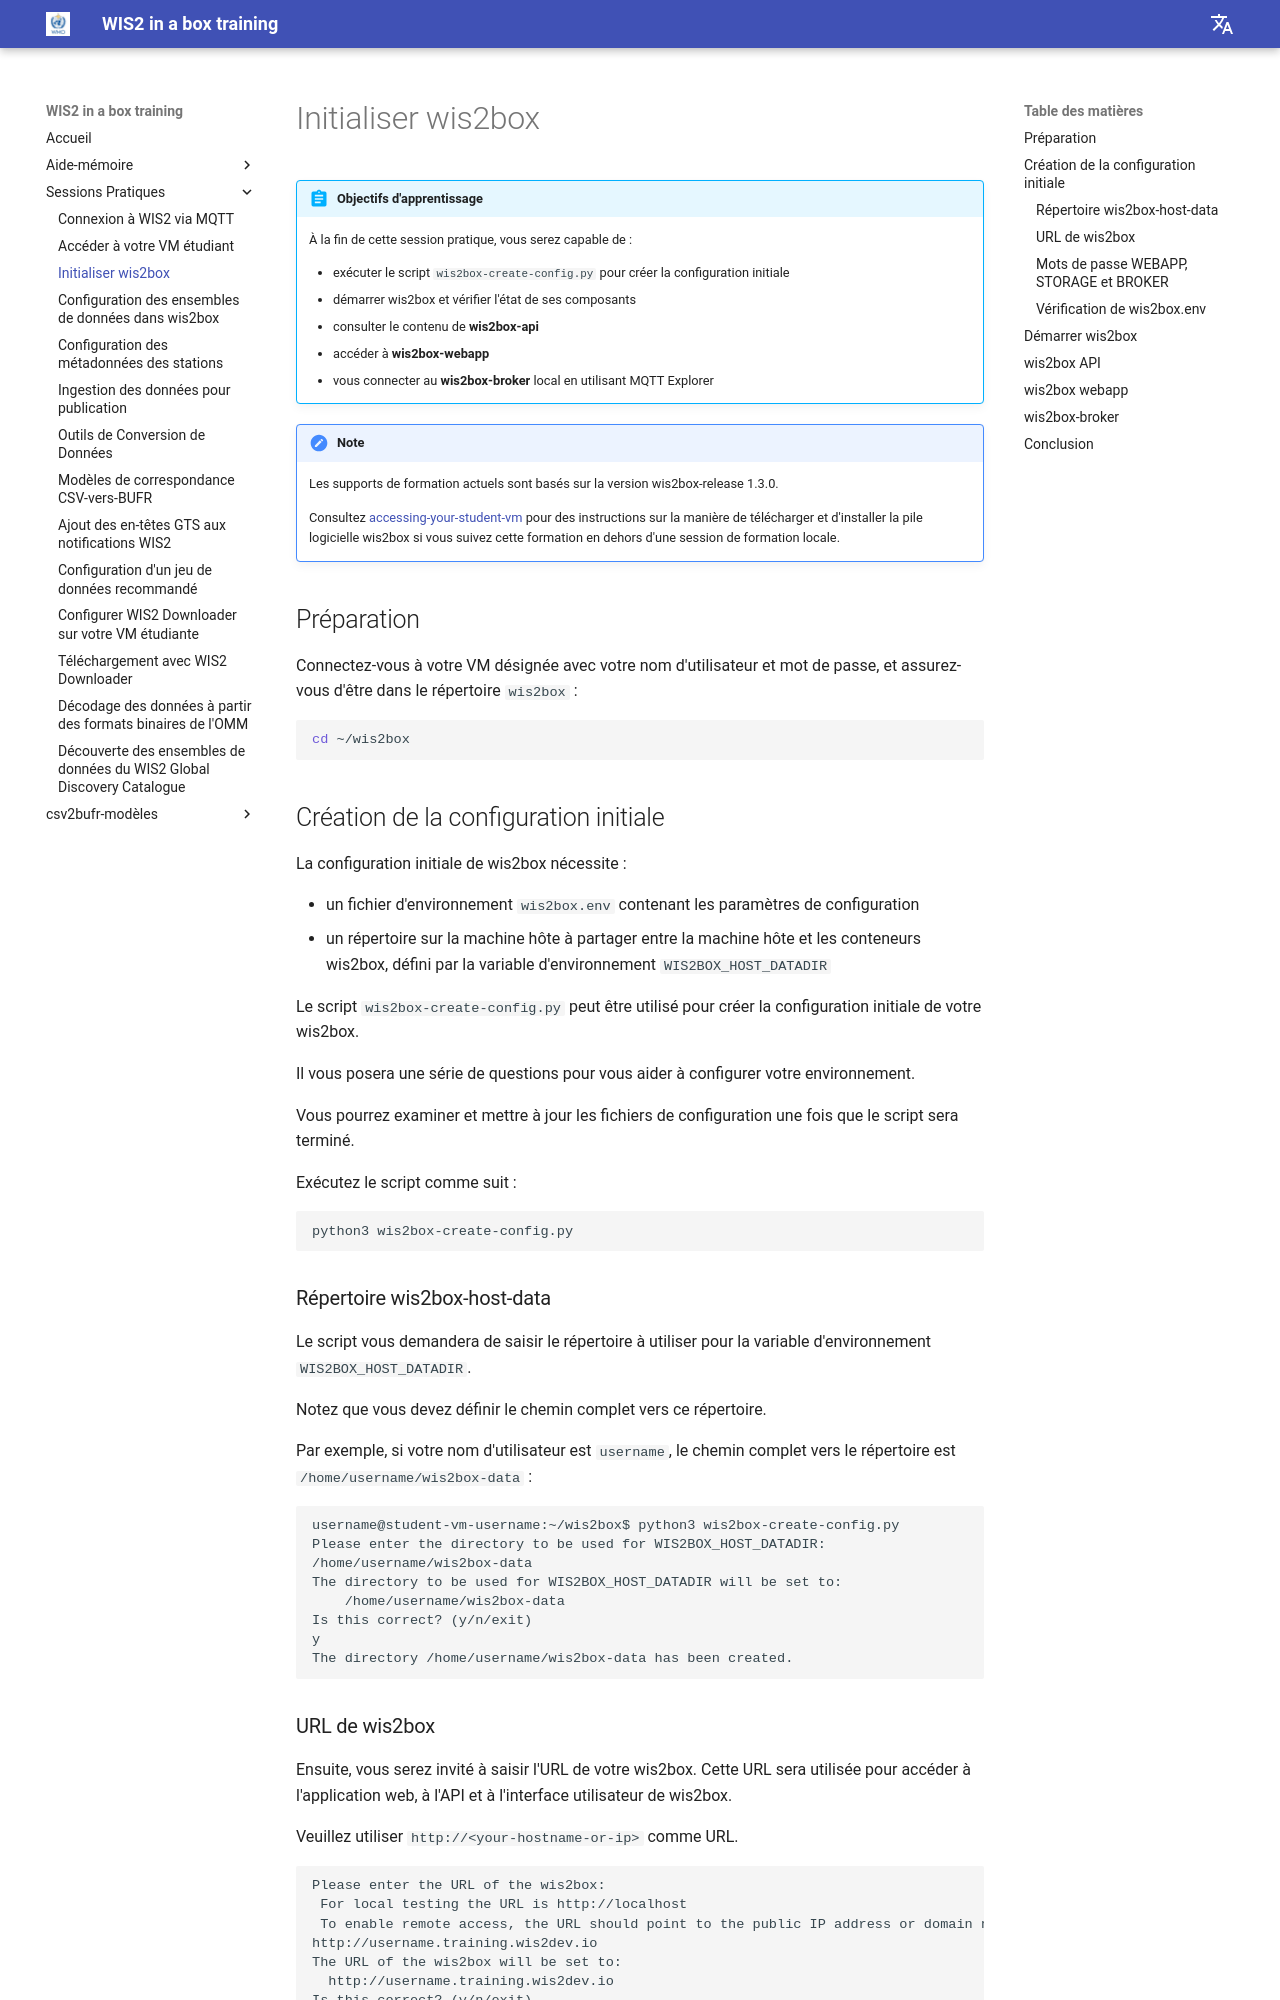

repository: wmo-im/wis2box-training · page: fr/practical-sessions/initializing-wis2box/index.html · generator: mkdocs

---
title: Initialiser wis2box
---

# Initialiser wis2box

!!! abstract "Objectifs d'apprentissage"

    À la fin de cette session pratique, vous serez capable de :

    - exécuter le script `wis2box-create-config.py` pour créer la configuration initiale
    - démarrer wis2box et vérifier l'état de ses composants
    - consulter le contenu de **wis2box-api**
    - accéder à **wis2box-webapp**
    - vous connecter au **wis2box-broker** local en utilisant MQTT Explorer

!!! note

    Les supports de formation actuels sont basés sur la version wis2box-release 1.3.0. 
    
    Consultez [accessing-your-student-vm](./accessing-your-student-vm.md) pour des instructions sur la manière de télécharger et d'installer la pile logicielle wis2box si vous suivez cette formation en dehors d'une session de formation locale.

## Préparation

Connectez-vous à votre VM désignée avec votre nom d'utilisateur et mot de passe, et assurez-vous d'être dans le répertoire `wis2box` :

```bash
cd ~/wis2box
```

## Création de la configuration initiale

La configuration initiale de wis2box nécessite :

- un fichier d'environnement `wis2box.env` contenant les paramètres de configuration
- un répertoire sur la machine hôte à partager entre la machine hôte et les conteneurs wis2box, défini par la variable d'environnement `WIS2BOX_HOST_DATADIR`

Le script `wis2box-create-config.py` peut être utilisé pour créer la configuration initiale de votre wis2box. 

Il vous posera une série de questions pour vous aider à configurer votre environnement.

Vous pourrez examiner et mettre à jour les fichiers de configuration une fois que le script sera terminé.

Exécutez le script comme suit :

```bash
python3 wis2box-create-config.py
```

### Répertoire wis2box-host-data

Le script vous demandera de saisir le répertoire à utiliser pour la variable d'environnement `WIS2BOX_HOST_DATADIR`.

Notez que vous devez définir le chemin complet vers ce répertoire.

Par exemple, si votre nom d'utilisateur est `username`, le chemin complet vers le répertoire est `/home/username/wis2box-data` :

```{.copy}
username@student-vm-username:~/wis2box$ python3 wis2box-create-config.py
Please enter the directory to be used for WIS2BOX_HOST_DATADIR:
/home/username/wis2box-data
The directory to be used for WIS2BOX_HOST_DATADIR will be set to:
    /home/username/wis2box-data
Is this correct? (y/n/exit)
y
The directory /home/username/wis2box-data has been created.
```
